Run: headless pygame with SDL's dummy video driver; simulated clock (each Clock.tick advances the game by its frame time, no real sleeping); random seed 0; keys injected as events and as key.get_pressed() state; mouse plan: one left click at the window centre at the start of phase 2, then a move to the lower-right quarter at the start of phase 3.
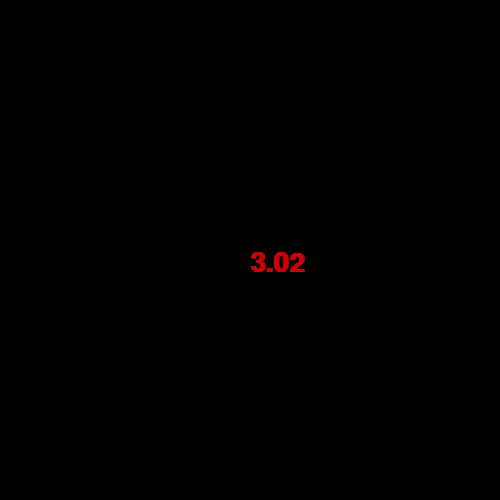
Frame 1 of 4 · flips 1–60 · no input
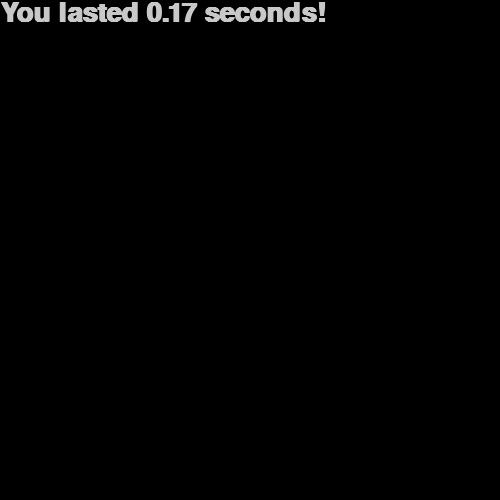
Frame 2 of 4 · flips 61–180 · clicked the window centre · tapped SPACE, RETURN · held RIGHT (→), D
Frame 3 of 4 · flips 181–300 · moved the mouse to the lower-right quarter · held DOWN (↓), S · screen unchanged from frame 2, image omitted
Frame 4 of 4 · flips 301–420 · held LEFT (←), A, UP (↑), W · screen unchanged from frame 3, image omitted

The pygame program that drew these frames:

import pygame
import math

pygame.init()

# Constants
SIZE = [500, 500]
WHITE = (200, 200, 200)
RED = (200, 0, 0)
BLUE = (0, 0, 200)

BALL_R = 10

screen = pygame.display.set_mode(SIZE)
pygame.display.set_caption('Projectile Game')
running = True

# For rendering fonts
font_name = pygame.font.get_default_font()
dfont = pygame.font.SysFont(font_name, 40, True)

# 30 FPS
clock = pygame.time.Clock()

ball = [0, 0]   # location of ball
angle = math.radians(45)    # angle of fire
timer = 5 * 1e3       # miliseconds
state = 0
# 0 - started timer
# 1 - started firing ball
# 2 - ended game (restart?)
clicks = 0
scale = 1
vx, vy = 0, 0


def get_ball_y(vy, t):
    '''
    Function to get y position of ball
    '''
    return vy * t - 0.5 * 9.8 * t ** 2


def get_ball_x(vx, t):
    return vx * t


def clicks_to_speed(clicks, scale):
    return clicks * scale


def speed_to_unitvec(speed, angle):
    '''
    Returns vx, vy as tuple
    '''
    return speed * math.cos(angle), speed * math.sin(angle)


while running:
    delta = clock.tick(30)
    # Event handling
    for evt in pygame.event.get():
        if evt.type == pygame.QUIT:
            running = False
        if evt.type == pygame.MOUSEBUTTONUP:
            if state == 0:
                clicks += 1

    # Updates
    if state == 0:
        timer -= delta
        if timer <= 0:
            # Change state
            state = 1
            # init variables
            timer = 0
            vx, vy = speed_to_unitvec(clicks_to_speed(clicks, scale), angle)
    elif state == 1:
        timer += delta
        ball[0] = get_ball_x(vx, timer / 1.0e3)
        ball[1] = get_ball_y(vy, timer / 1.0e3)
        if ball[1] <= 0 and ball[0] > 0:
            # Change state
            state = 2

    # Drawing on screen
    screen.fill((0, 0, 0))
    if state == 0:
        # Display clicking text
        seconds = str(timer / 1.0e3)
        t = dfont.render(seconds, True, RED)
        screen.blit(t, (SIZE[0] / 2, SIZE[1] / 2))
    elif state == 1:
        # Display moving ball
        pos = list(map(int, ball[:]))
        pos[1] = int(SIZE[1] - pos[1])
        pygame.draw.circle(screen, BLUE, pos, BALL_R)
    elif state == 2:
        # Display text
        t = dfont.render("You lasted %.2f seconds!" % (timer / 1e3),
                         True, WHITE)
        screen.blit(t, (0, 0))
    pygame.display.flip()

pygame.quit()
